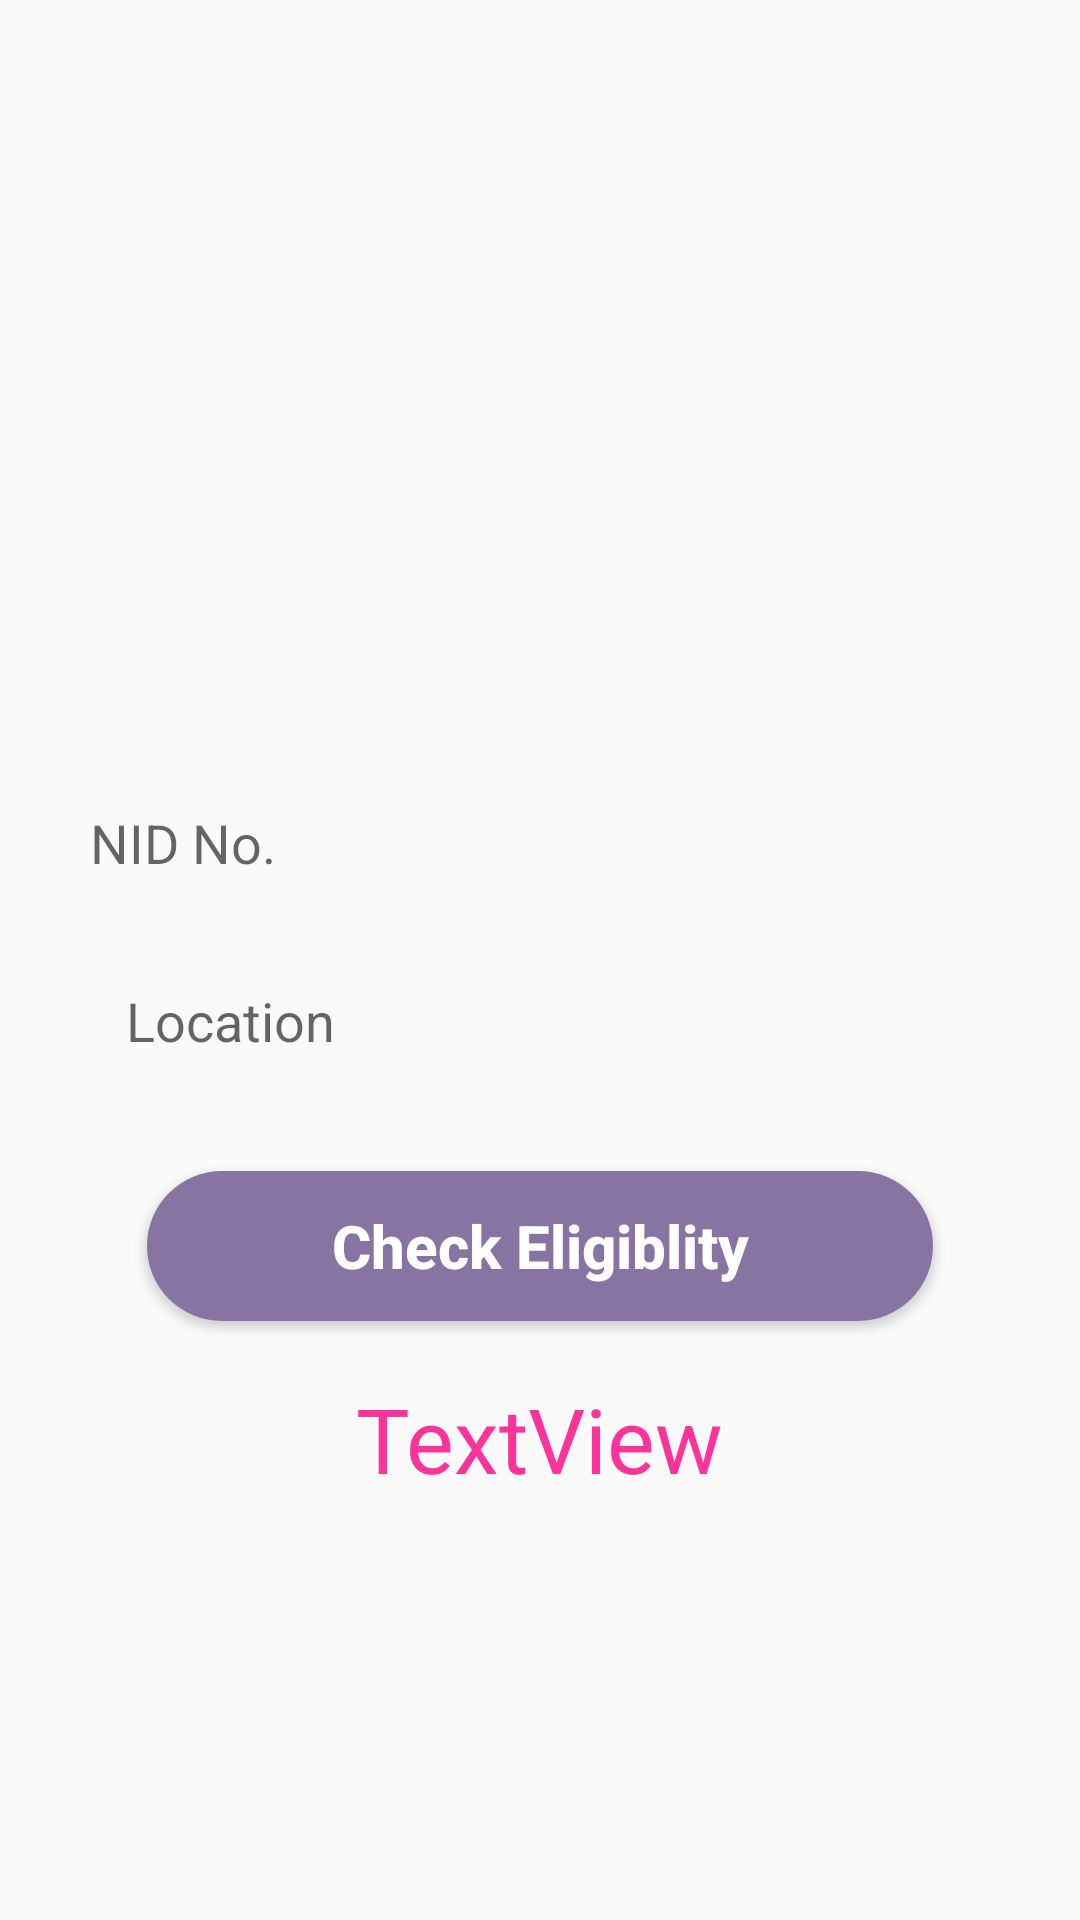

The Android layout XML behind this screen, and the referenced resources:
<!-- AndroidManifest.xml: application theme AppTheme -->
<!-- res/layout/activity_dealer_card_options.xml -->
<?xml version="1.0" encoding="utf-8"?>
<RelativeLayout xmlns:android="http://schemas.android.com/apk/res/android"
    xmlns:app="http://schemas.android.com/apk/res-auto"
    xmlns:tools="http://schemas.android.com/tools"
    android:layout_width="match_parent"
    android:layout_height="match_parent"
    tools:context=".DealerCardOptions">

    <EditText
        android:id="@+id/user_login_mail"
        android:layout_width="match_parent"
        android:layout_height="50dp"
        android:layout_below="@+id/user_login_uporer_chobi"
        android:layout_marginLeft="20dp"
        android:layout_marginTop="256dp"
        android:layout_marginRight="20dp"
        android:background="@drawable/edit_text_bg"
        android:ems="10"
        android:hint="NID No."
        android:inputType="textEmailAddress"
        android:padding="10dp" />

    <EditText
        android:id="@+id/user_login_pass"
        android:layout_width="345dp"
        android:layout_height="wrap_content"
        android:layout_below="@+id/user_login_mail"
        android:layout_alignStart="@+id/user_login_mail"
        android:layout_alignEnd="@+id/user_login_mail"
        android:layout_marginStart="0dp"
        android:layout_marginLeft="12dp"
        android:layout_marginTop="12dp"
        android:layout_marginEnd="-1dp"
        android:layout_marginRight="12dp"
        android:layout_marginBottom="12dp"
        android:background="@drawable/edit_text_bg"
        android:ems="10"
        android:hint="Location"
        android:inputType="textPassword"
        android:padding="10dp" />

    <Button
        android:id="@+id/dealer_checkEligiblity_button"
        android:layout_width="262dp"
        android:layout_height="50dp"
        android:layout_below="@+id/user_login_pass"
        android:layout_centerHorizontal="true"
        android:layout_marginStart="30dp"
        android:layout_marginLeft="30dp"
        android:layout_marginTop="16dp"
        android:layout_marginEnd="30dp"
        android:layout_marginRight="30dp"
        android:layout_marginBottom="10dp"
        android:background="@drawable/rounded_corners"
        android:text="Check Eligiblity"
        android:textColor="@color/shada"
        android:textSize="20dp"
        android:textStyle="bold"
        android:textAllCaps="false"/>

    <TextView
        android:id="@+id/dealer_card_options_textView"
        android:layout_width="wrap_content"
        android:layout_height="wrap_content"
        android:text="TextView"
        android:layout_below="@+id/dealer_checkEligiblity_button"
        android:textSize="30dp"
        android:layout_marginTop="9dp"
        android:layout_centerHorizontal="true"
        android:textColor="#FF3399"/>

</RelativeLayout>
<!-- resources referenced by this layout -->
<resources>
  <color name="shada">#ffffff</color>
  <!-- drawable rounded_corners (drawable-v24) -->
  <?xml version="1.0" encoding="utf-8"?>
  <selector xmlns:android="http://schemas.android.com/apk/res/android">
      <item>
          <shape android:shape="rectangle">
              <solid android:color="@color/colorAccent"/>
  
              
              <corners android:radius="25dp" />
          </shape>
      </item>
  </selector>
  <style name="AppTheme" parent="Theme.AppCompat.Light.NoActionBar">
          
          <item name="colorPrimary">@color/colorPrimary</item>
          <item name="colorPrimaryDark">#3d2352</item>
          <item name="colorAccent">#8874a3</item>
      </style>
  <color name="colorAccent">#8874a3</color>
  <color name="colorPrimary">#008577</color>
</resources>
